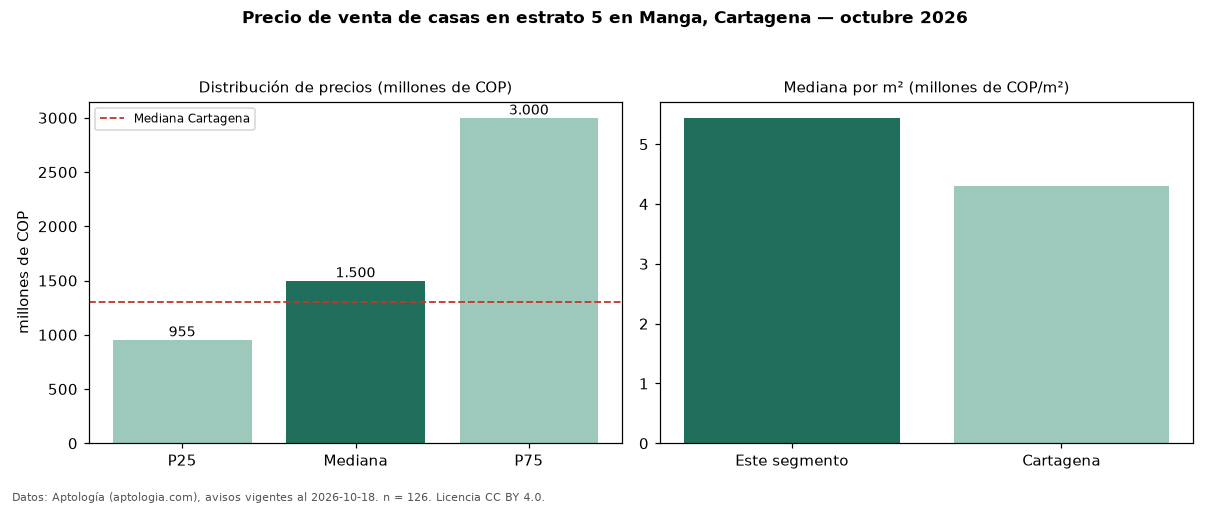

Source data for this figure (header and first rows):
seccion, metrica, valor, moneda, n
filtro, estrato, 5, , 126
precio, p25, 955000000, COP, 126
precio, mediana, 1500000000, COP, 126
precio, p75, 3000000000, COP, 126
precio, minimo, 470000000, COP, 126
precio, maximo, 8000000000, COP, 126
m2, mediana_precio_m2, 5441558, COP, 120
m2, area_mediana_m2, 287.5, m2, 120
admin, mediana_admin_mes, 650000, COP, 23
banos, mediana_banos, 3.0, , 
parqueadero, pct_con_parqueadero, 90.7, %, 108
estrato, estrato_mas_frecuente, 5, , 126
habitaciones, 3+, 1500000000, COP, 123
ciudad, mediana_ciudad_referencia, 1300000000, COP, 
ciudad, mediana_m2_ciudad, 4296875, COP, 
fuente, fecha_datos, 2026-10-18, , 
fuente, atribucion, https://www.aptologia.com/casas-en-venta…, , 
fuente, licencia, CC BY 4.0, , 
